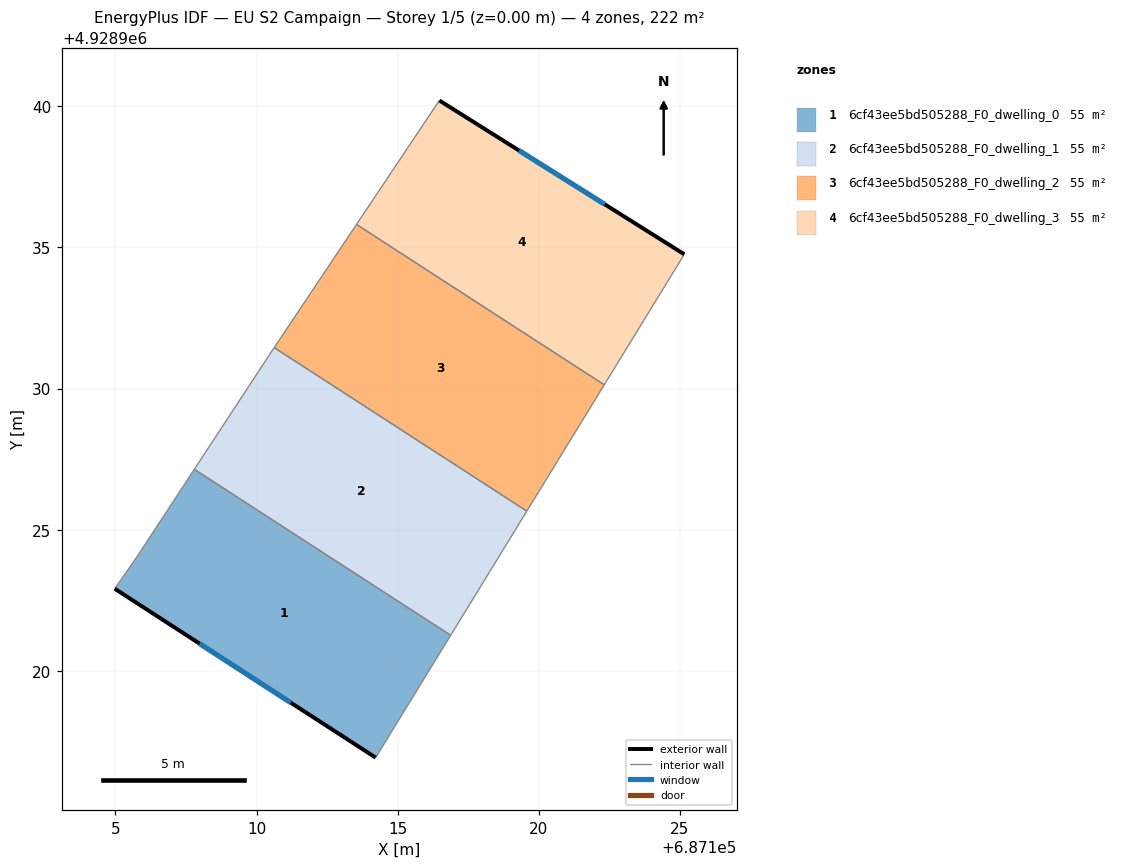
=== STOREY PLAN SPEC (per zone: floor XY polygon, exterior-wall plan segments, windows/doors) ===
zone 1: 6cf43ee5bd505288_F0_dwelling_0  (55.4 m²)
  floor: (687114.22, 4928916.92) (687116.88, 4928921.26) (687107.80, 4928927.14) (687105.78, 4928924.06) (687104.98, 4928922.91)
  exterior wall: (687114.22, 4928916.92) – (687104.98, 4928922.91)  [11.0 m]
    window: (687111.21, 4928918.87) – (687107.98, 4928920.96)  [4.0 m²]
  interior walls: 4
zone 2: 6cf43ee5bd505288_F0_dwelling_1  (55.4 m²)
  floor: (687116.88, 4928921.26) (687119.57, 4928925.66) (687110.62, 4928931.45) (687110.46, 4928931.20) (687107.80, 4928927.14)
  interior walls: 5
zone 3: 6cf43ee5bd505288_F0_dwelling_2  (55.4 m²)
  floor: (687119.57, 4928925.66) (687122.32, 4928930.13) (687113.54, 4928935.82) (687110.62, 4928931.45)
  interior walls: 4
zone 4: 6cf43ee5bd505288_F0_dwelling_3  (55.4 m²)
  floor: (687122.32, 4928930.13) (687125.16, 4928934.76) (687116.48, 4928940.21) (687113.54, 4928935.82)
  exterior wall: (687116.48, 4928940.21) – (687125.16, 4928934.76)  [10.2 m]
    window: (687119.30, 4928938.44) – (687122.33, 4928936.53)  [3.8 m²]
  interior walls: 3

=== DERIVED (storey summary) ===
Building: EU S2 Campaign
Storey: 1 of 5  (floor level z = 0.00 m)
Storey gross floor area: 221.7 m²
Zones on this storey: 4
  - 6cf43ee5bd505288_F0_dwelling_0: floor 55.4 m²; exterior wall 11.0 m (33.0 m²); 1 window(s) 4.0 m²; WWR 12.2%
  - 6cf43ee5bd505288_F0_dwelling_1: floor 55.4 m²
  - 6cf43ee5bd505288_F0_dwelling_2: floor 55.4 m²
  - 6cf43ee5bd505288_F0_dwelling_3: floor 55.4 m²; exterior wall 10.2 m (30.7 m²); 1 window(s) 3.8 m²; WWR 12.2%
Zone adjacency (shared interzone walls):
  - 6cf43ee5bd505288_F0_dwelling_0 ↔ 6cf43ee5bd505288_F0_dwelling_1
  - 6cf43ee5bd505288_F0_dwelling_1 ↔ 6cf43ee5bd505288_F0_dwelling_2
  - 6cf43ee5bd505288_F0_dwelling_2 ↔ 6cf43ee5bd505288_F0_dwelling_3